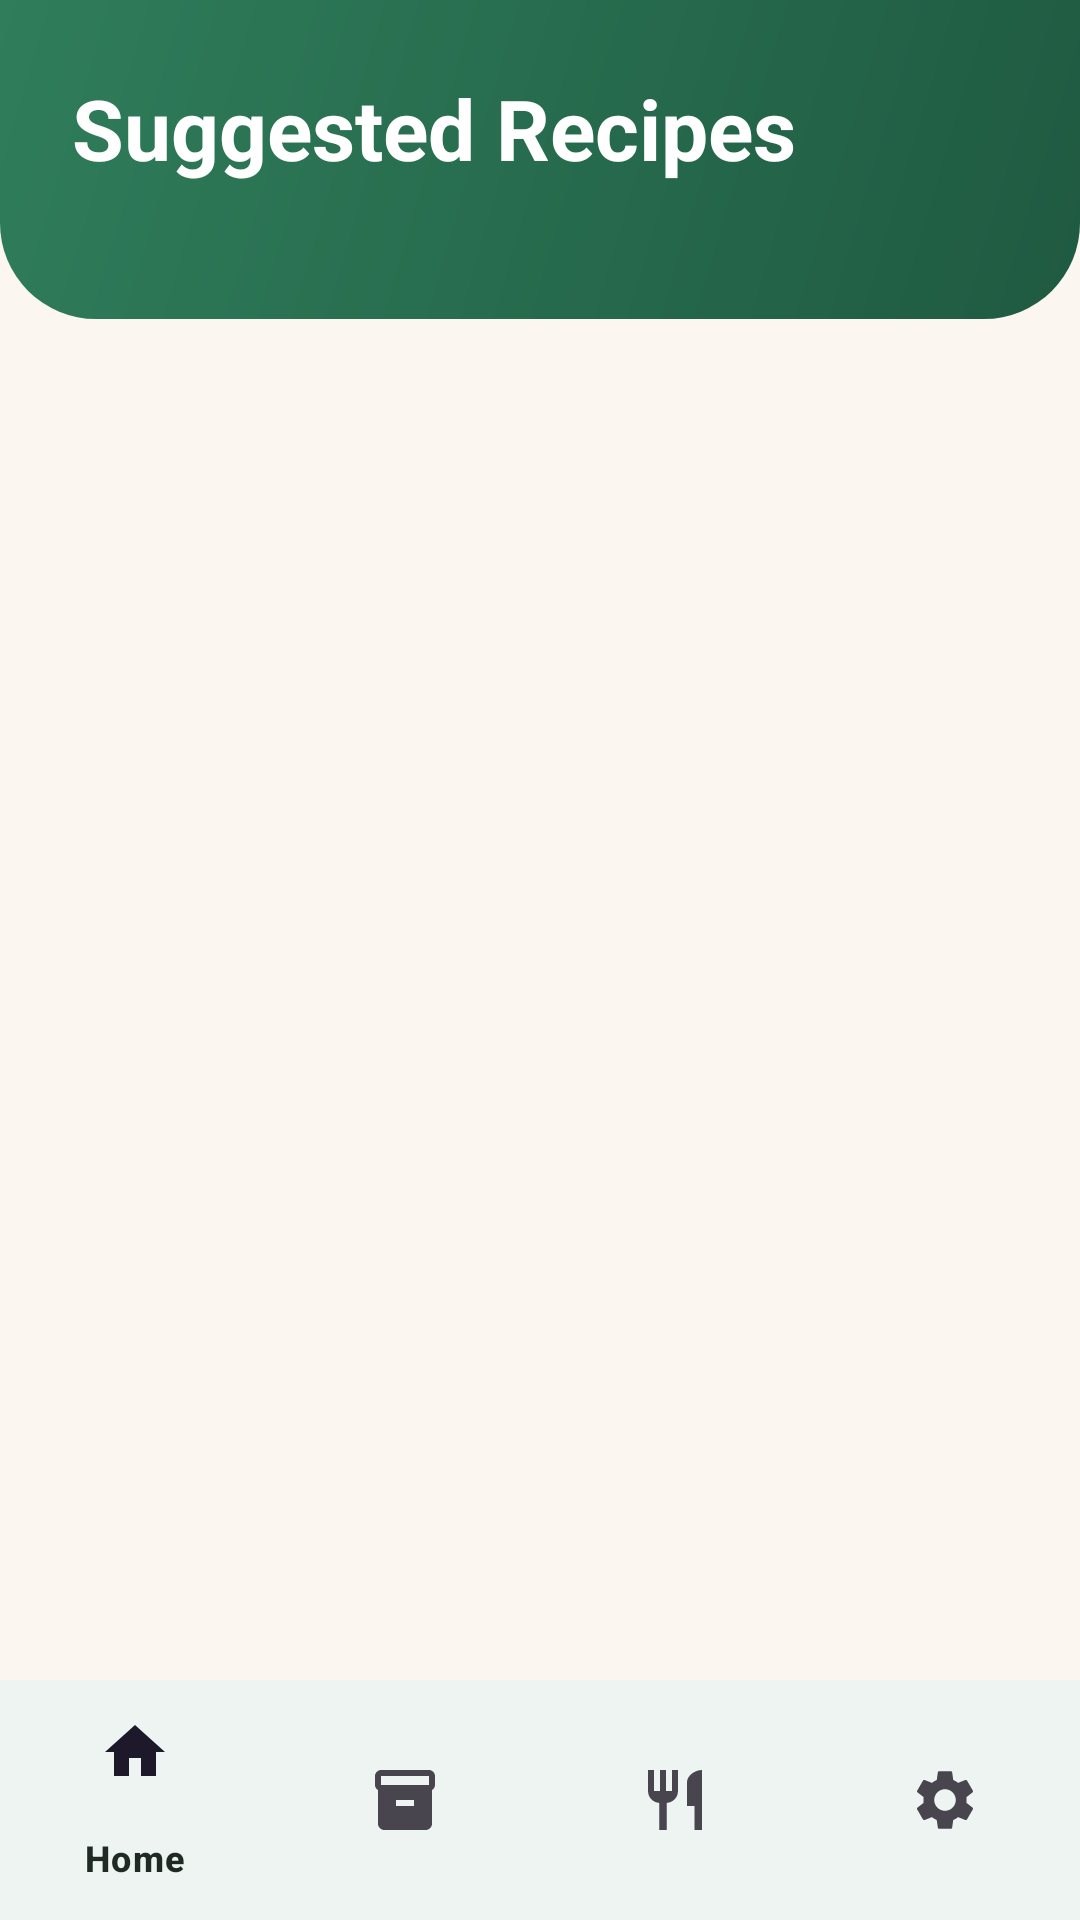

Here is an Android app screen rendered from its layout file. Give the layout XML and the strings, colors and styles it references.
<!-- AndroidManifest.xml: application theme Theme.SmartPantryManager -->
<!-- res/layout/activity_suggested.xml -->
<?xml version="1.0" encoding="utf-8"?>
<LinearLayout xmlns:android="http://schemas.android.com/apk/res/android"
    xmlns:app="http://schemas.android.com/apk/res-auto"
    android:id="@+id/root"
    android:layout_width="match_parent"
    android:layout_height="match_parent"
    android:background="@color/background"
    android:orientation="vertical">

    <LinearLayout
        android:id="@+id/header"
        android:layout_width="match_parent"
        android:layout_height="wrap_content"
        android:background="@drawable/bg_header"
        android:orientation="vertical"
        android:paddingStart="24dp"
        android:paddingTop="24dp"
        android:paddingEnd="24dp"
        android:paddingBottom="24dp">

        <TextView
            style="@style/Text.Header"
            android:layout_width="wrap_content"
            android:layout_height="wrap_content"
            android:text="@string/suggested_recipes" />

        <TextView
            android:id="@+id/tvSubtitle"
            android:layout_width="wrap_content"
            android:layout_height="wrap_content"
            android:layout_marginTop="2dp"
            android:alpha="0.85"
            android:textColor="@color/white"
            android:textSize="14sp" />
    </LinearLayout>

    <com.google.android.material.button.MaterialButtonToggleGroup
        android:id="@+id/toggleMode"
        android:layout_width="match_parent"
        android:layout_height="wrap_content"
        android:layout_marginStart="16dp"
        android:layout_marginTop="16dp"
        android:layout_marginEnd="16dp"
        app:selectionRequired="true"
        app:singleSelection="true">

        <Button
            android:id="@+id/btnReady"
            style="?attr/materialButtonOutlinedStyle"
            android:layout_width="0dp"
            android:layout_height="wrap_content"
            android:layout_weight="1"
            android:text="@string/tab_ready" />

        <Button
            android:id="@+id/btnAlmost"
            style="?attr/materialButtonOutlinedStyle"
            android:layout_width="0dp"
            android:layout_height="wrap_content"
            android:layout_weight="1"
            android:text="@string/tab_almost" />
    </com.google.android.material.button.MaterialButtonToggleGroup>

    <FrameLayout
        android:layout_width="match_parent"
        android:layout_height="0dp"
        android:layout_weight="1">

        <androidx.recyclerview.widget.RecyclerView
            android:id="@+id/recyclerViewRecipes"
            android:layout_width="match_parent"
            android:layout_height="match_parent"
            android:clipToPadding="false"
            android:paddingTop="10dp"
            android:paddingBottom="16dp" />

        <LinearLayout
            android:id="@+id/emptyState"
            android:layout_width="match_parent"
            android:layout_height="wrap_content"
            android:layout_gravity="center"
            android:gravity="center"
            android:orientation="vertical"
            android:padding="32dp"
            android:visibility="gone">

            <ImageView
                android:layout_width="72dp"
                android:layout_height="72dp"
                android:importantForAccessibility="no"
                android:src="@drawable/ic_bowl" />

            <TextView
                android:id="@+id/tvEmptyTitle"
                style="@style/Text.Section"
                android:layout_width="wrap_content"
                android:layout_height="wrap_content"
                android:layout_marginTop="12dp"
                android:gravity="center" />

            <TextView
                android:id="@+id/tvEmptyText"
                android:layout_width="wrap_content"
                android:layout_height="wrap_content"
                android:layout_marginTop="4dp"
                android:gravity="center"
                android:textColor="@color/text_secondary" />
        </LinearLayout>
    </FrameLayout>

    <com.google.android.material.bottomnavigation.BottomNavigationView
        android:id="@+id/bottomNav"
        android:layout_width="match_parent"
        android:layout_height="wrap_content"
        android:background="@color/surface"
        app:menu="@menu/bottom_nav"
        app:paddingBottomSystemWindowInsets="false" />
</LinearLayout>
<!-- resources referenced by this layout -->
<resources>
  <color name="background">#FBF7F0</color>
  <color name="surface">#FFFFFF</color>
  <color name="text_secondary">#6B766F</color>
  <color name="white">#FFFFFFFF</color>
  <!-- drawable bg_header (drawable) -->
  <?xml version="1.0" encoding="utf-8"?>
  <shape xmlns:android="http://schemas.android.com/apk/res/android" android:shape="rectangle">
      <gradient
          android:angle="315"
          android:startColor="@color/brand_green"
          android:endColor="@color/brand_green_dark" />
      <corners
          android:bottomLeftRadius="32dp"
          android:bottomRightRadius="32dp" />
  </shape>
  <!-- drawable ic_bowl (drawable) -->
  <vector xmlns:android="http://schemas.android.com/apk/res/android"
      android:width="24dp"
      android:height="24dp"
      android:viewportWidth="24"
      android:viewportHeight="24"
      android:tint="@color/brand_green">
      <path android:fillColor="@android:color/white" android:pathData="M3,11h18c0,4.97 -4.03,9 -9,9S3,15.97 3,11zM7,21h10v1H7zM12,2c1.5,1.5 1.5,3.5 0,5c-1.5,-1.5 -1.5,-3.5 0,-5z" />
  </vector>
  <string name="suggested_recipes">Suggested Recipes</string>
  <string name="tab_almost">Almost there</string>
  <string name="tab_ready">Ready to cook</string>
  <style name="Text.Header" parent="TextAppearance.Material3.HeadlineMedium">
          <item name="android:textColor">@color/white</item>
          <item name="android:textStyle">bold</item>
      </style>
  <style name="Text.Section" parent="TextAppearance.Material3.TitleMedium">
          <item name="android:textColor">@color/text_primary</item>
          <item name="android:textStyle">bold</item>
      </style>
  <style name="Theme.SmartPantryManager" parent="Base.Theme.SmartPantryManager" />
  <color name="brand_green">#2F7D5B</color>
  <color name="brand_green_dark">#1F5A41</color>
  <color name="text_primary">#1F2A24</color>
  <style name="Base.Theme.SmartPantryManager" parent="Theme.Material3.DayNight.NoActionBar">
          <item name="colorPrimary">@color/brand_green</item>
          <item name="colorOnPrimary">@color/white</item>
          <item name="colorPrimaryContainer">@color/brand_green_light</item>
          <item name="colorOnPrimaryContainer">@color/text_primary</item>
          <item name="colorSecondary">@color/brand_tomato</item>
          <item name="colorOnSecondary">@color/white</item>
          <item name="colorSecondaryContainer">@color/brand_tomato_light</item>
          <item name="colorSurface">@color/surface</item>
          <item name="colorOnSurface">@color/text_primary</item>
          <item name="colorSurfaceVariant">@color/surface_variant</item>
          <item name="colorOutline">@color/outline</item>
          <item name="android:colorBackground">@color/background</item>
          <item name="android:windowBackground">@color/background</item>
          <item name="android:statusBarColor">@android:color/transparent</item>
          <item name="android:navigationBarColor">@android:color/transparent</item>
          <item name="android:textColorPrimary">@color/text_primary</item>
          <item name="android:textColorSecondary">@color/text_secondary</item>
          <item name="materialCardViewStyle">@style/Widget.App.Card</item>
      </style>
  <color name="brand_green_light">#DDF1E6</color>
  <color name="brand_tomato">#E8563A</color>
  <color name="brand_tomato_light">#FFE6DF</color>
  <color name="surface_variant">#F1EBDF</color>
  <color name="outline">#E4DDCF</color>
  <style name="Widget.App.Card" parent="Widget.Material3.CardView.Elevated">
          <item name="cardBackgroundColor">@color/surface</item>
          <item name="cardCornerRadius">20dp</item>
          <item name="cardElevation">2dp</item>
      </style>
</resources>
